The GitHub repository gabrieldgf4/insect-leaf-predation-dataset contains a labelled image folder "dataset" with 5 categories: caterpillar, gastropod, grasshopper, green cow, healthy leaf. Examples follow, each with its label.

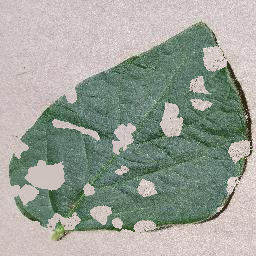
Label: grasshopper

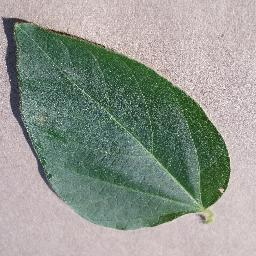
Label: healthy leaf

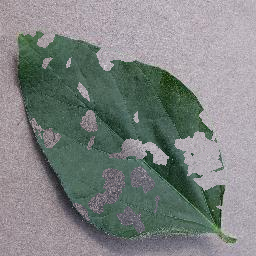
Label: grasshopper

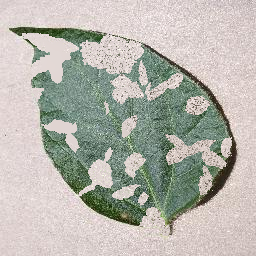
Label: green cow

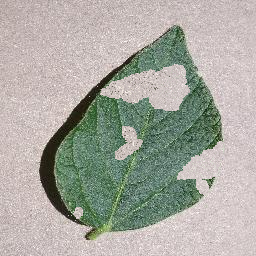
Label: caterpillar

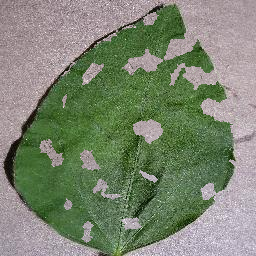
Label: gastropod
